Run: headless pygame with SDL's dummy video driver; simulated clock (each Clock.tick advances the game by its frame time, no real sleeping); random seed 0; keys injected as events and as key.get_pressed() state; no mouse input.
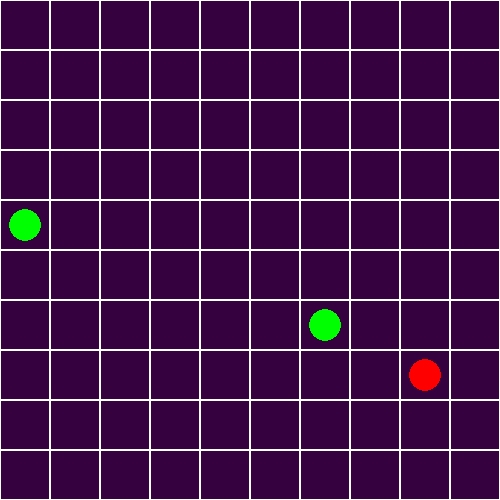
Frame 1 of 4 · flips 1–60 · no input
Frame 2 of 4 · flips 61–180 · tapped SPACE, RETURN · held RIGHT (→), D · screen unchanged from frame 1, image omitted
Frame 3 of 4 · flips 181–300 · held DOWN (↓), S · screen unchanged from frame 2, image omitted
Frame 4 of 4 · flips 301–420 · held LEFT (←), A, UP (↑), W · screen unchanged from frame 3, image omitted

The pygame program that drew these frames:

import pygame
import random
import sys 


CELL_SIZE = 50
GRID_WIDTH = 10
GRID_HEIGHT = 10
BACKGROUND = (54, 1, 63)
BLACK = (0, 0, 0)
RED = (255, 0, 0)
GREEN = (0, 255, 0)
WHITE = (255, 255, 255)

class Board:
	def __init__(self, width=GRID_WIDTH, height=GRID_HEIGHT):
		self.width = width
		self.height = height
		self.pixel_w = self.width * CELL_SIZE
		self.pixel_h = self.height * CELL_SIZE
		self.red_pos = []
		self.green_pos = []

	def random_pos(self):
		x = random.randint(0, self.width - 1)
		y = random.randint(0, self.height - 1)
		return (x, y)

	def calculate_pos(self):
		while len(self.green_pos) < 2:
			self.green_pos.append(self.random_pos())
		if len(self.red_pos) < 1:
			self.red_pos.append(self.random_pos())

	def place_apple(self, window):
		red_apple = self.red_pos[0]
		red_apple_x, red_apple_y = red_apple
		centre_x = (red_apple_x * CELL_SIZE) + (CELL_SIZE // 2)
		centre_y = (red_apple_y * CELL_SIZE) + (CELL_SIZE // 2)
		pygame.draw.circle(window, RED, (centre_x, centre_y), CELL_SIZE // 3)
		for apple in self.green_pos:
			green_apple_x, green_apple_y = apple
			centre_x = (green_apple_x * CELL_SIZE) + (CELL_SIZE // 2)
			centre_y = (green_apple_y * CELL_SIZE) + (CELL_SIZE // 2)
			pygame.draw.circle(window, GREEN, (centre_x, centre_y), CELL_SIZE // 3)

	def init_board(self):
		nb_cell = self.width * self.height
		pygame.init()
		window = pygame.display.set_mode((self.pixel_h, self.pixel_w))
		running = True
		self.calculate_pos()
		while running:
			for event in pygame.event.get():
				if event.type == pygame.QUIT:
					running = False
			window.fill(BACKGROUND) 
			for x in range(self.width):
				for y in range(self.height):
					rect = pygame.Rect(x * CELL_SIZE, y * CELL_SIZE, CELL_SIZE, CELL_SIZE)
					pygame.draw.rect(window, WHITE, rect, 1)
			self.place_apple(window)
			self.calculate_pos()
			pygame.display.flip()

		pygame.quit()
		sys.exit()




def main():
	board = Board()
	board.init_board()

if __name__ == "__main__":
	main()
